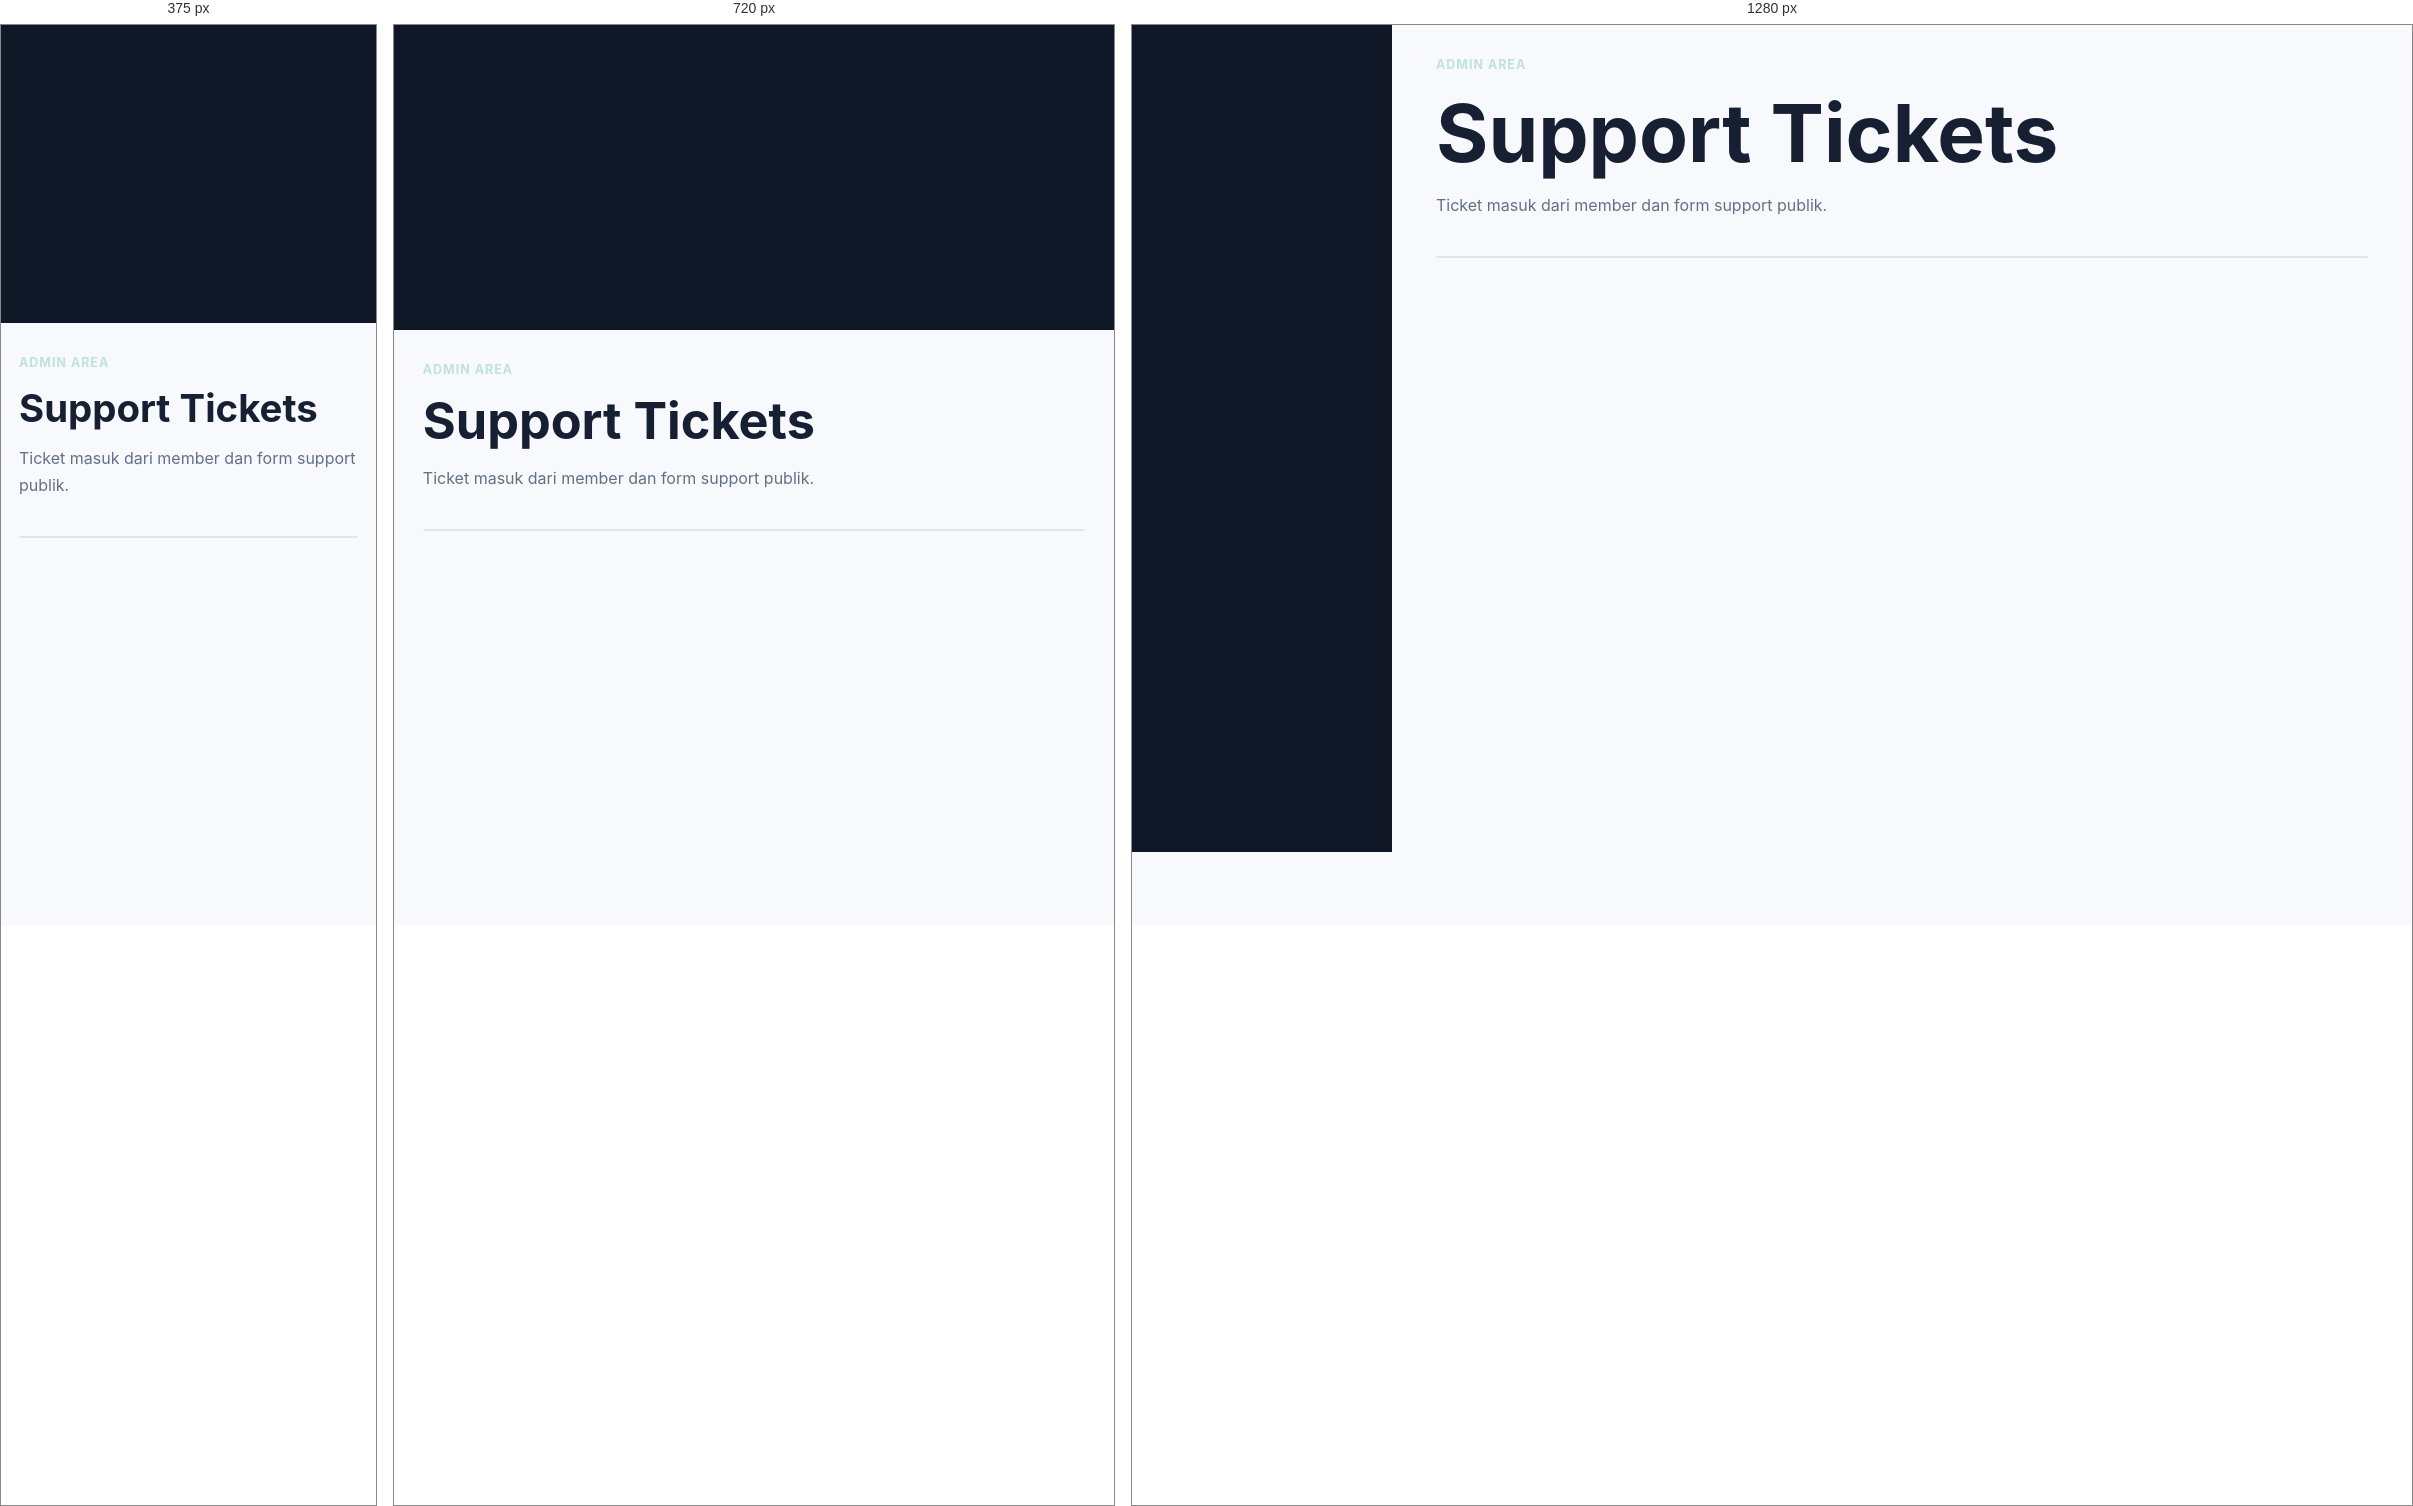
Rendered at 375 px, 720 px and 1280 px, left to right.

<!-- file: support-tickets.html -->
<!doctype html><html lang="id"><head><meta charset="utf-8"><meta name="viewport" content="width=device-width, initial-scale=1"><title>Support Tickets - MembershipPro</title><link rel="stylesheet" href="../assets/css/styles.css"><script src="https://unpkg.com/lucide@latest/dist/umd/lucide.min.js" defer></script><script type="module" src="../assets/js/app.js"></script></head><body data-base="../" data-area="admin" data-protected="true" data-role="admin"><div class="layout"><aside class="sidebar" data-sidebar></aside><main class="content"><div class="page-head"><div><p class="eyebrow">Admin area</p><h1>Support Tickets</h1><p>Ticket masuk dari member dan form support publik.</p></div></div><div class="table-wrap" data-demo-table="tickets"></div></main></div></body></html>


/* @media block from styles.css */
@media (max-width: 880px) {
  .grid.three,
  .grid.two,
  .layout {
    grid-template-columns: 1fr;
  }

  .sidebar {
    position: static;
  }

  .topbar {
    align-items: flex-start;
    flex-direction: column;
  }

  .nav {
    justify-content: flex-start;
  }

  .page-head {
    flex-direction: column;
  }
}

/* @media block from styles.css */
@media (max-width: 560px) {
  .hero {
    min-height: 76vh;
  }

  .btn,
  .nav a,
  .nav button {
    width: 100%;
  }

  .hero-actions,
  .actions {
    flex-direction: column;
  }
}